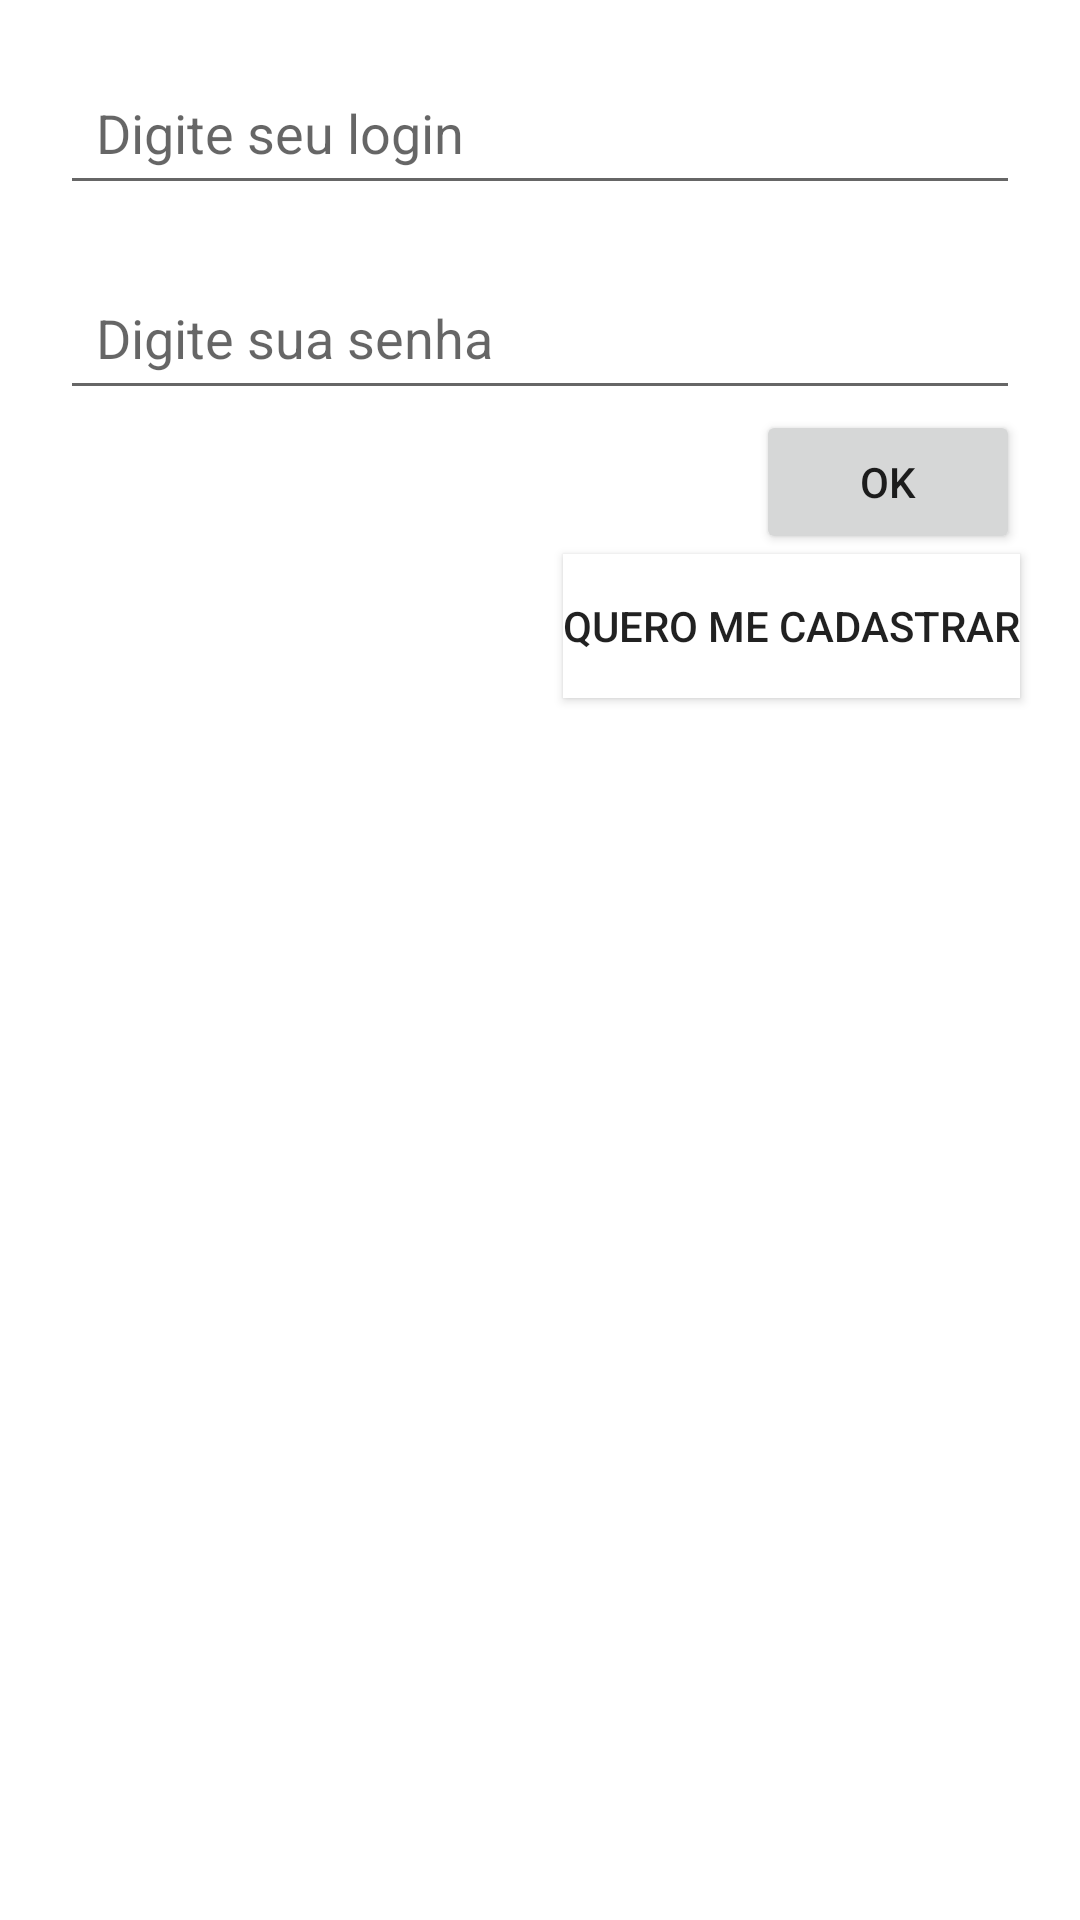

Write the Android layout XML for this screen, with the resource values it uses.
<!-- AndroidManifest.xml: application theme Theme.ChatA -->
<!-- res/layout/activity_main.xml -->
<?xml version="1.0" encoding="utf-8"?>
<LinearLayout
    xmlns:android="http://schemas.android.com/apk/res/android"
    xmlns:app="http://schemas.android.com/apk/res-auto"
    xmlns:tools="http://schemas.android.com/tools"
    android:layout_width="match_parent"
    android:layout_height="match_parent"
    tools:context=".MainActivity"
    android:orientation="vertical">
    <EditText
        android:id="@+id/loginEditText"
        android:layout_width="match_parent"
        android:layout_height="wrap_content"
        android:padding="12dp"
        android:layout_marginTop="20dp"
        android:layout_marginEnd="20dp"
        android:layout_marginStart="20dp"
        android:hint="@string/dica_login"/>
    <EditText
        android:id="@+id/senhaEditText"
        android:layout_width="match_parent"
        android:layout_height="wrap_content"
        android:padding="12dp"
        android:layout_marginTop="20dp"
        android:layout_marginEnd="20dp"
        android:layout_marginStart="20dp"
        android:hint="@string/dica_senha"
        android:inputType="textPassword"/>
    <Button
        android:onClick="fazerLogin"
        android:layout_gravity="end"
        android:layout_marginEnd="20dp"
        android:layout_width="wrap_content"
        android:layout_height="wrap_content"
        android:text="@android:string/ok"/>
    <Button
        android:onClick="irParaCadastro"
        android:layout_gravity="end"
        android:layout_marginEnd="20dp"
        android:layout_width="wrap_content"
        android:layout_height="wrap_content"
        android:text="@string/quero_me_cadastrar"
        android:background="@android:color/white"/>

</LinearLayout>
<!-- resources referenced by this layout -->
<resources>
  <string name="dica_login">Digite seu login</string>
  <string name="dica_senha">Digite sua senha</string>
  <string name="quero_me_cadastrar">Quero me cadastrar</string>
  <style name="Theme.ChatA" parent="Theme.MaterialComponents.DayNight.DarkActionBar">
          
          <item name="colorPrimary">@color/purple_500</item>
          <item name="colorPrimaryVariant">@color/purple_700</item>
          <item name="colorOnPrimary">@color/white</item>
          
          <item name="colorSecondary">@color/teal_200</item>
          <item name="colorSecondaryVariant">@color/teal_700</item>
          <item name="colorOnSecondary">@color/black</item>
          
          <item name="android:statusBarColor" tools:targetApi="l">?attr/colorPrimaryVariant</item>
          
      </style>
  <!-- not gathered from this repository: default colours our renderer supplied (Android Studio template values) -->
  <color name="purple_500">#FF6200EE</color>
  <color name="purple_700">#FF3700B3</color>
  <color name="teal_200">#FF03DAC5</color>
  <color name="teal_700">#FF018786</color>
  <color name="black">#FF000000</color>
  <color name="white">#FFFFFFFF</color>
</resources>
